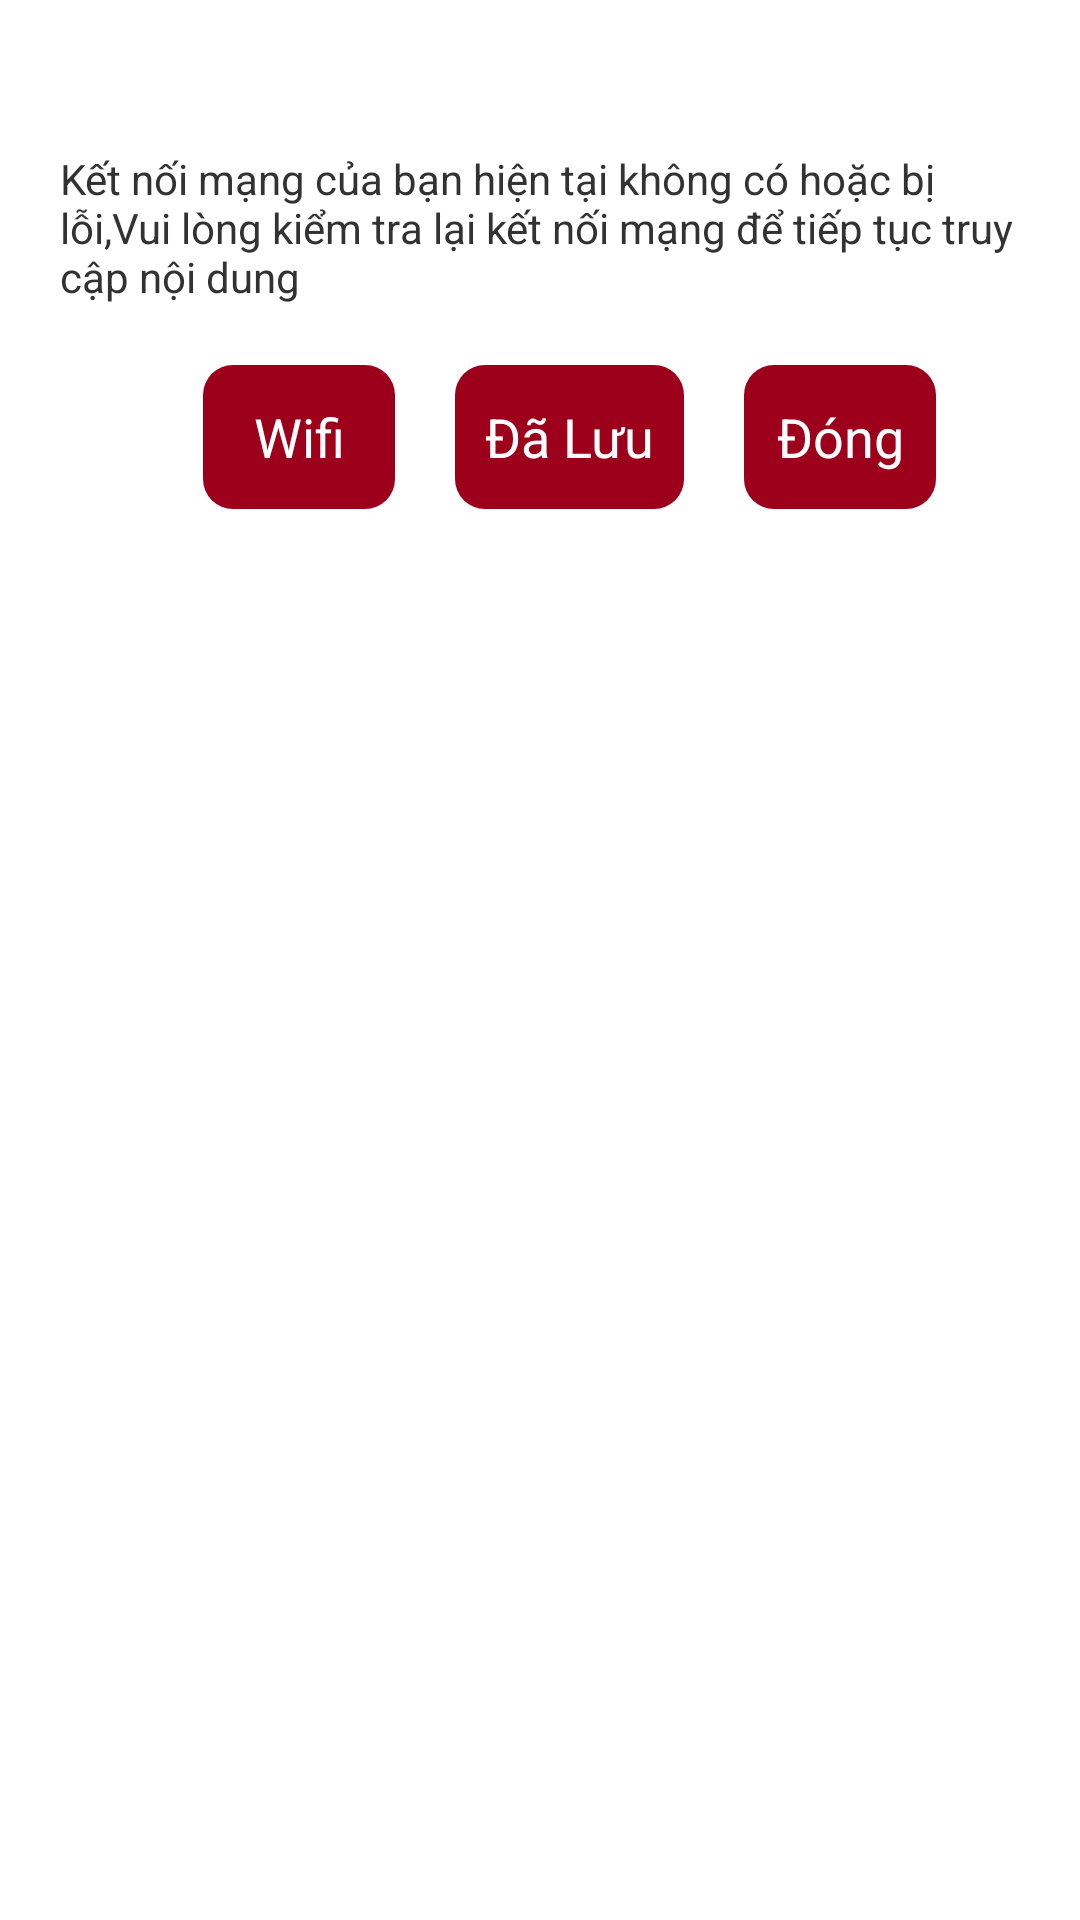

Layout XML and referenced resources for this Android screen:
<!-- AndroidManifest.xml: application theme AppBaseTheme -->
<!-- res/layout/dialog_connecterror.xml -->
<?xml version="1.0" encoding="utf-8"?>

<LinearLayout xmlns:android="http://schemas.android.com/apk/res/android"
    android:orientation="vertical" android:layout_width="match_parent"
    android:layout_height="match_parent">


    <ImageView
        android:layout_width="50dp"
        android:layout_height="50dp"
        android:id="@+id/imageView2"
        android:src="@drawable/menu_about"
        android:layout_gravity="center_horizontal" />

    <TextView
        android:layout_width="wrap_content"
        android:layout_height="wrap_content"
        android:paddingLeft="20dp"
        android:paddingRight="20dp"
        android:text="@string/connect_error"
        android:id="@+id/textView4"
        android:layout_gravity="center_horizontal" />
    <LinearLayout
        android:layout_marginTop="20dp"
        android:layout_width="match_parent"
        android:layout_height="wrap_content"
        android:orientation="horizontal"
        android:gravity="center">


        <Button
            android:layout_width="wrap_content"
            android:layout_height="wrap_content"
            android:text="Wifi"
            android:layout_marginLeft="20dp"

            android:background="@drawable/borderbutton"
            android:textColor="#ffffff"
            android:id="@+id/btnWifi" />

        <Button
            android:layout_width="wrap_content"
            android:layout_height="wrap_content"
            android:text="Đã Lưu"
            android:layout_marginLeft="20dp"
            android:background="@drawable/borderbutton"
            android:textColor="#ffffff"
            android:id="@+id/btnMarked" />
        <Button
            android:layout_width="wrap_content"
            android:layout_height="wrap_content"
            android:layout_marginLeft="20dp"
            android:text="Đóng"
            android:background="@drawable/borderbutton"
            android:textColor="#ffffff"
            android:id="@+id/btnClosed" />

    </LinearLayout>

</LinearLayout>
<!-- resources referenced by this layout -->
<resources>
  <!-- drawable borderbutton (drawable) -->
  <?xml version="1.0" encoding="utf-8"?>
  
  <shape xmlns:android="http://schemas.android.com/apk/res/android"
      android:shape="rectangle" >
  
      <gradient
          android:centerColor="#9D001A"
          android:endColor="#9D001A"
          android:startColor="#9D001A" />
  
      <corners android:radius="10dp" />
  
  
  
      <padding
          android:bottom="10dp"
          android:left="10dp"
          android:right="10dp"
          android:top="10dp" />
  
  </shape>
  <string name="connect_error">Kết nối mạng của bạn hiện tại không có hoặc bị lỗi,Vui lòng kiểm tra lại kết nối mạng để tiếp tục truy cập nội dung</string>
  <style name="AppBaseTheme" parent="android:Theme.Holo.Light">
  
          
      </style>
</resources>
